Photos from the image-classification dataset "dataset" in the GitHub repository arifnurrhmnn/Dataset-Motif-Batik. Its 5 classes are: kawung, megamendung, parang, sidomukti, truntum.

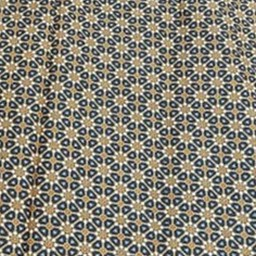
Label: truntum

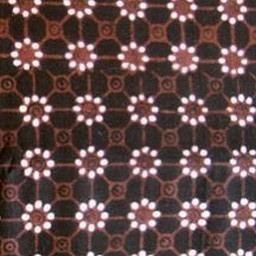
Label: truntum

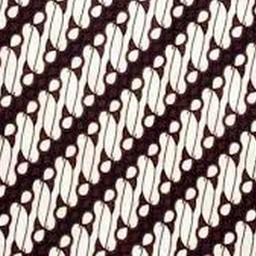
Label: parang

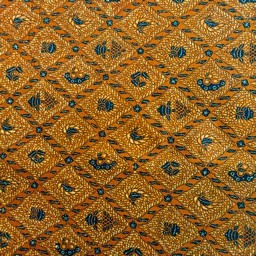
Label: sidomukti

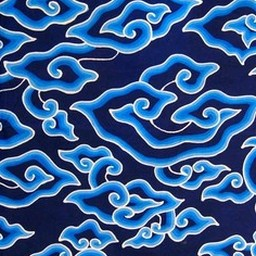
Label: megamendung

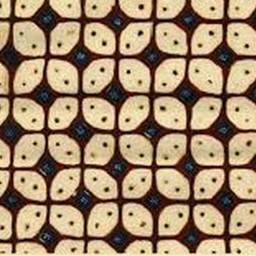
Label: kawung
